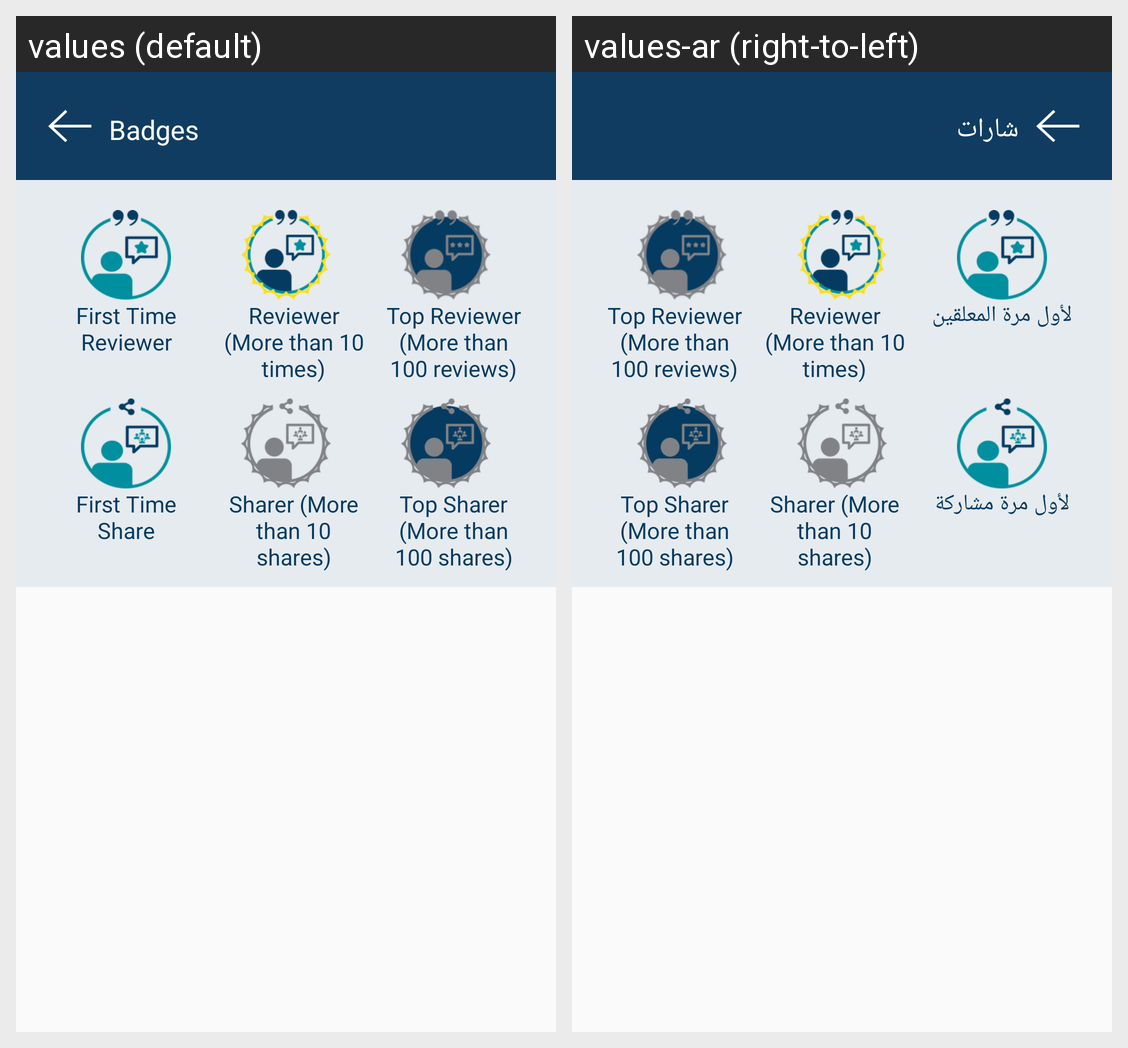

This grid shows one Android layout under two languages. Give, for every string resource on the screen, its name, the default text and each shown locale's text.
Android screen res/layout/activity_badges.xml rendered under 2 locales, left to right: values (default), values-ar (right-to-left). Device: Nexus 5 (rendered at 1080×1920; each locale shown at half size, 540×960, under a caption strip naming it); theme AppTheme.
Strings drawn on this screen, with the default value and each locale's value (text and hints the layout hard-codes, and strings that could not be matched under every locale, appear in the picture but are not listed):

badges
  values: Badges
  values-ar: شارات

first_time_reviewer
  values: First Time Reviewer
  values-ar: لأول مرة المعلقين

first_time_share
  values: First Time Share
  values-ar: لأول مرة مشاركة
